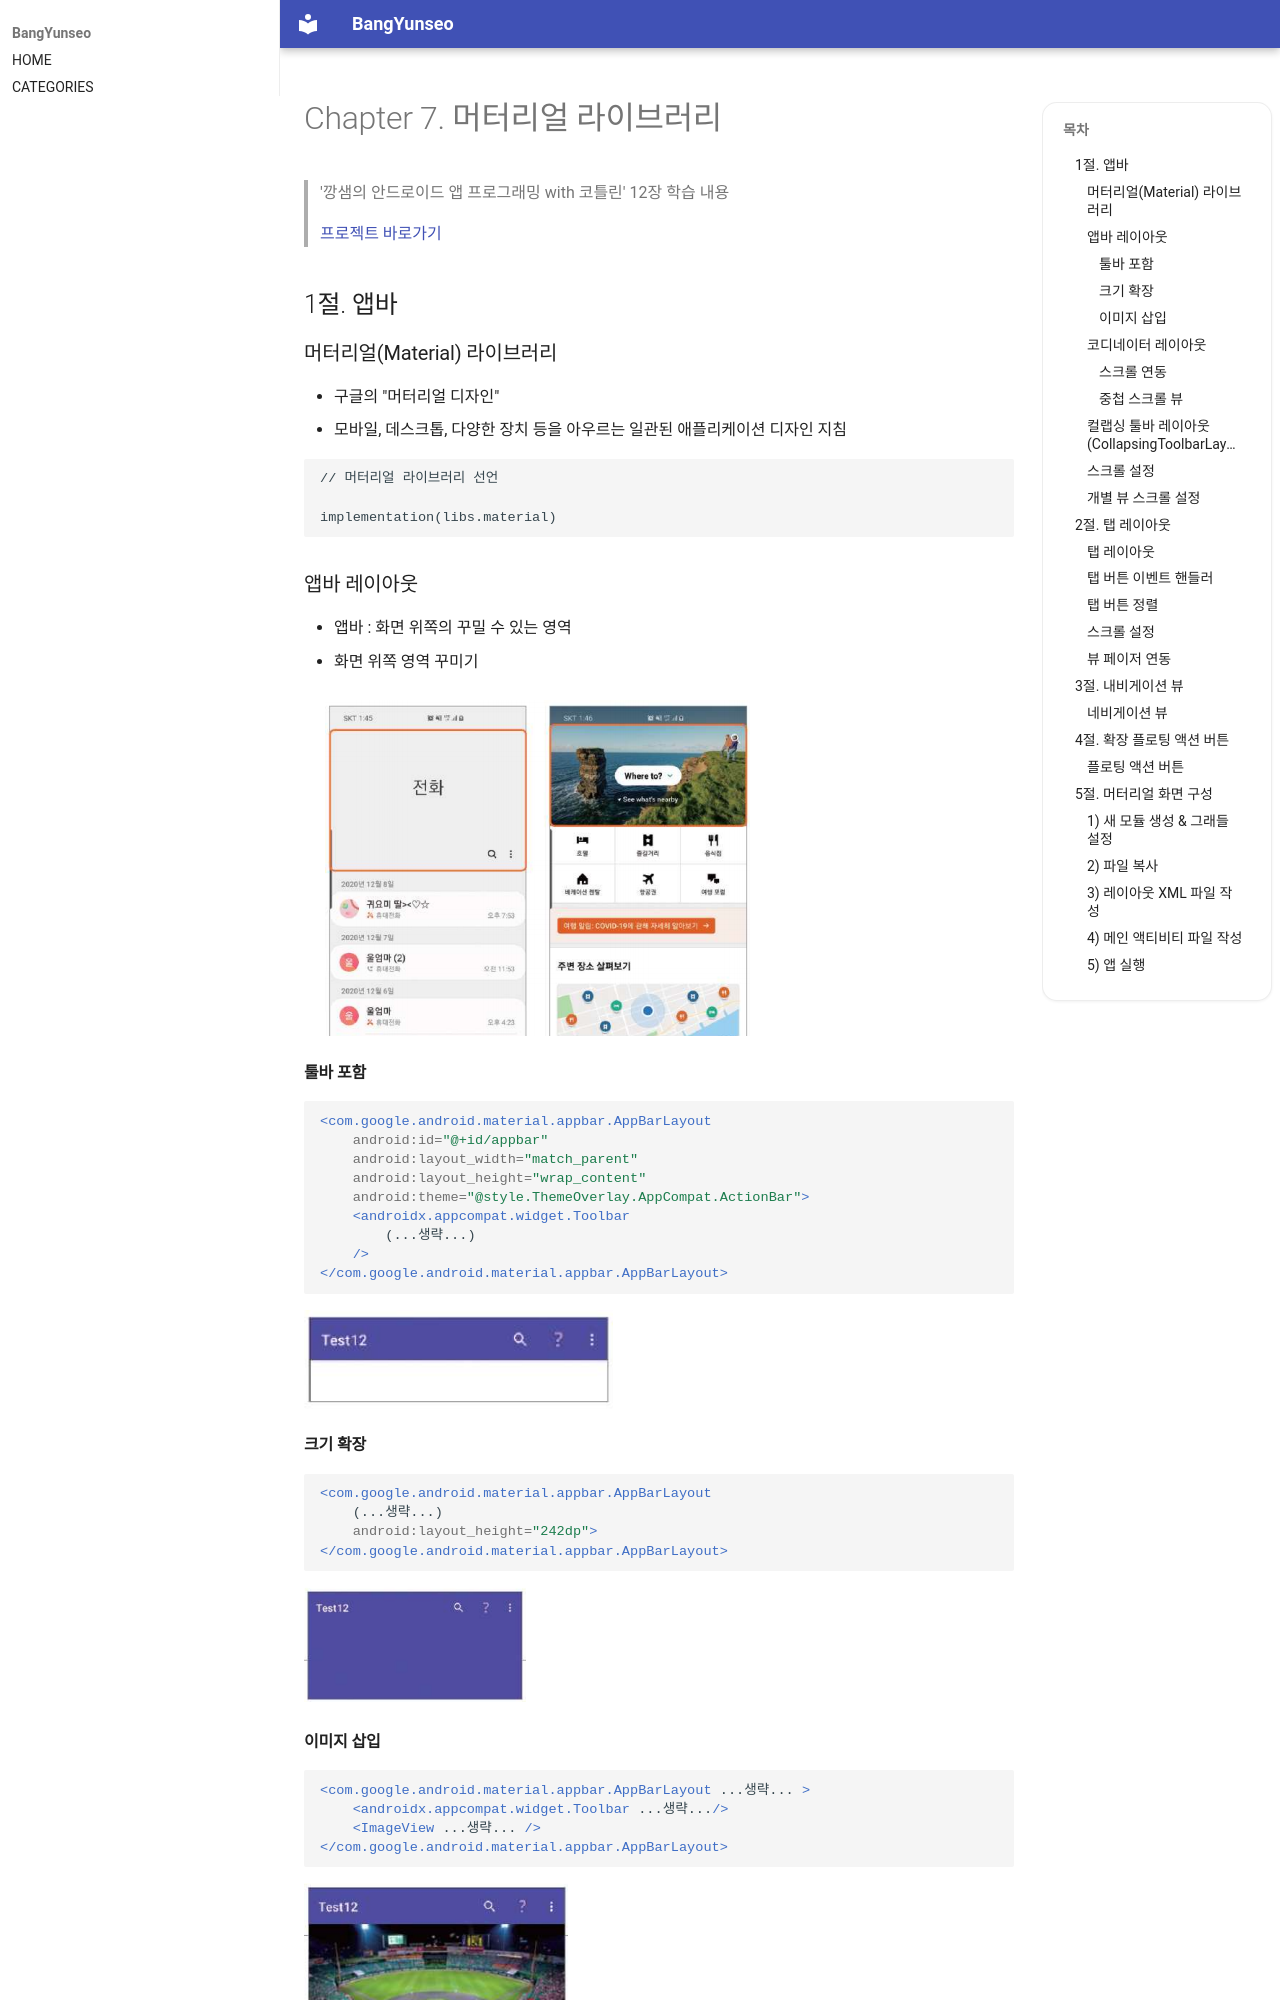

repository: BangYunseo/TIL · page: Android/ch07_MaterialLibrary/index.html · generator: mkdocs

# Chapter 7. 머터리얼 라이브러리

> '깡샘의 안드로이드 앱 프로그래밍 with 코틀린' 12장 학습 내용
>
> [프로젝트 바로가기](https://github.com/BangYunseo/AndroidProject/tree/main/ch08)

## 1절. 앱바

### 머터리얼(Material) 라이브러리

- 구글의 "머터리얼 디자인"
- 모바일, 데스크톱, 다양한 장치 등을 아우르는 일관된 애플리케이션 디자인 지침

```kt
// 머터리얼 라이브러리 선언

implementation(libs.material)
```

### 앱바 레이아웃

- 앱바 : 화면 위쪽의 꾸밀 수 있는 영역
- 화면 위쪽 영역 꾸미기

![ch07-01-AppBar](./Image/ch07/ch07-01-AppBar.PNG)

#### 툴바 포함

```xml
<com.google.android.material.appbar.AppBarLayout
    android:id="@+id/appbar"
    android:layout_width="match_parent"
    android:layout_height="wrap_content"
    android:theme="@style.ThemeOverlay.AppCompat.ActionBar">
    <androidx.appcompat.widget.Toolbar
        (...생략...)
    />
</com.google.android.material.appbar.AppBarLayout>
```

![ch07-02-ToolBar](./Image/ch07/ch07-02-ToolBar.PNG)

#### 크기 확장

```xml
<com.google.android.material.appbar.AppBarLayout
    (...생략...)
    android:layout_height="242dp">
</com.google.android.material.appbar.AppBarLayout>
```

![ch07-03-Height](./Image/ch07/ch07-03-Height.PNG)

#### 이미지 삽입

```xml
<com.google.android.material.appbar.AppBarLayout ...생략... >
    <androidx.appcompat.widget.Toolbar ...생략.../>
    <ImageView ...생략... />
</com.google.android.material.appbar.AppBarLayout>
```

![ch07-04-Image](./Image/ch07/ch07-04-Image.PNG)

### 코디네이터 레이아웃

- 뷰끼리 상호 작용

#### 스크롤 연동

- 레이아웃 : 뷰끼리 상호작용 시 사용
- 뷰에서 발생한 스크롤 정보를 코디네이터 레이아웃이 전달받아 다른 뷰에 전달

![ch07-05-Scroll](./Image/ch07/ch07-05-Scroll.PNG)
